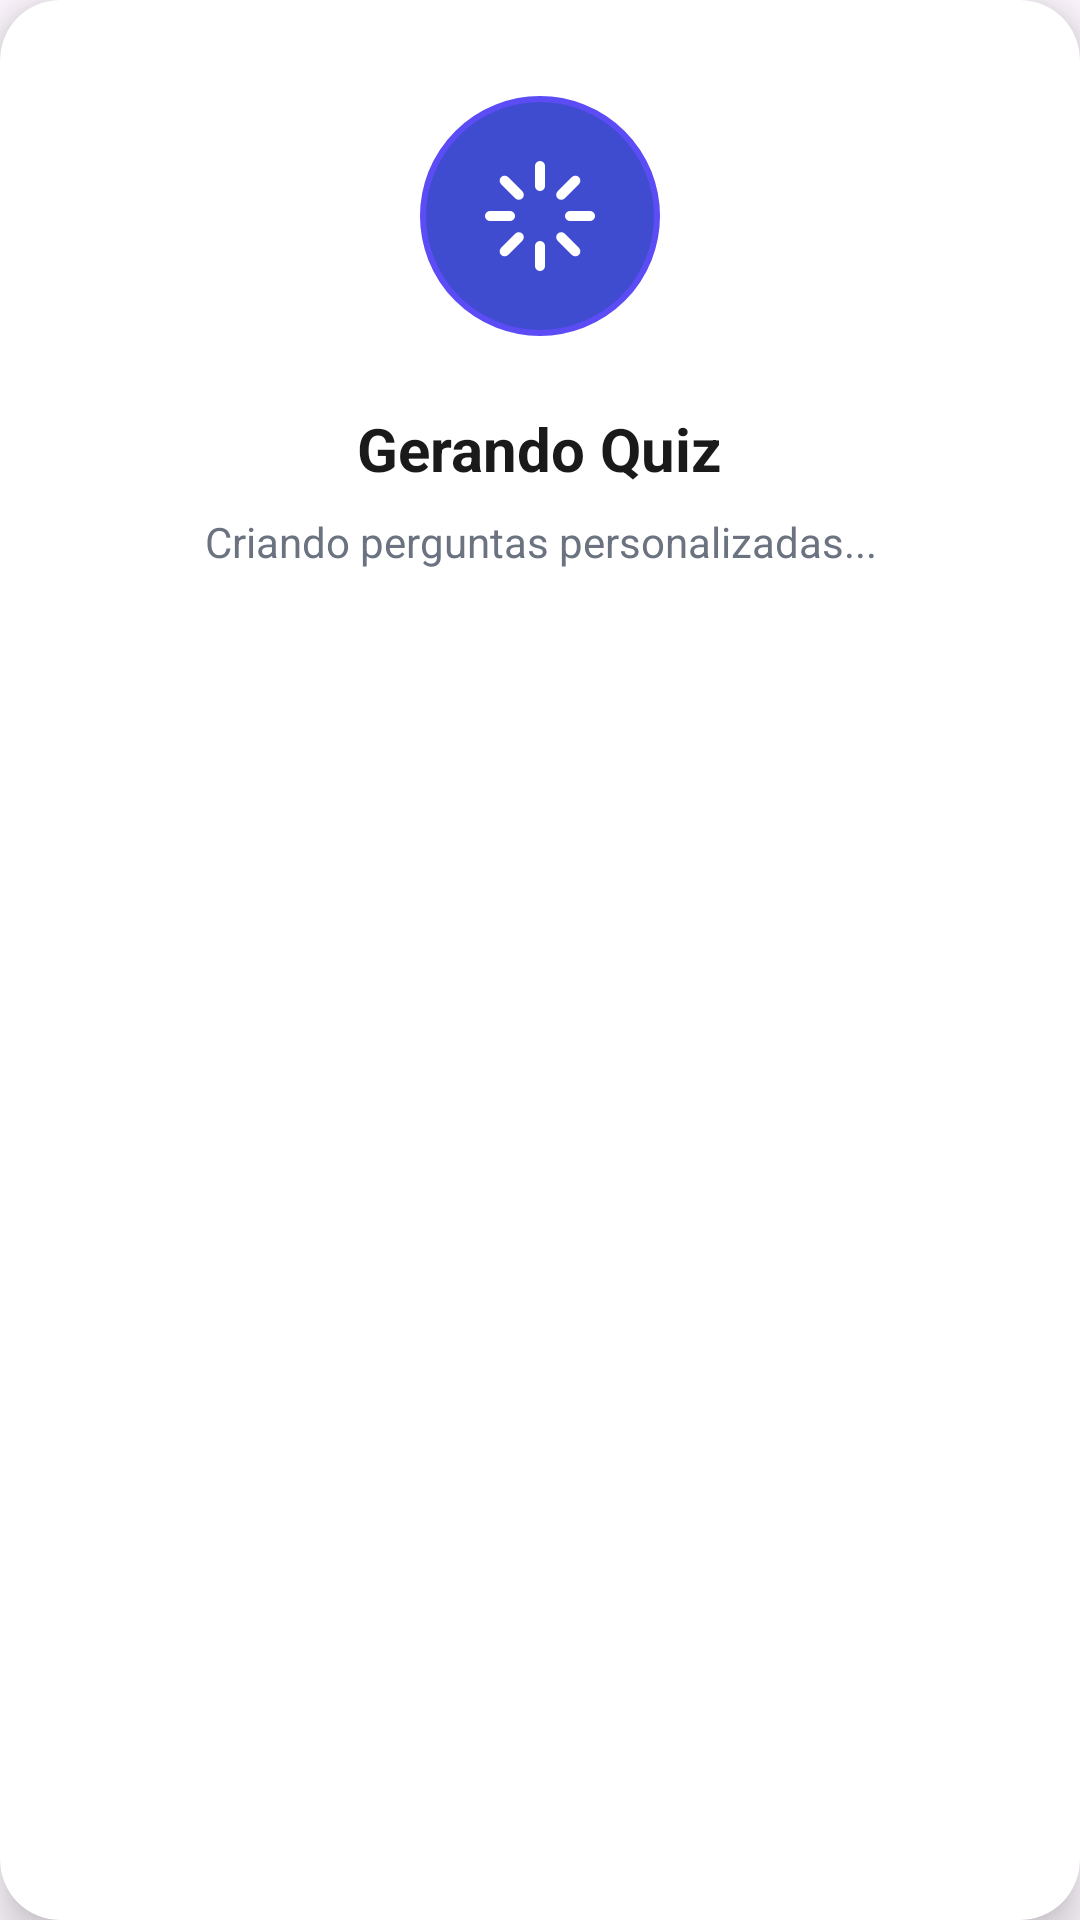

This screen was rendered from an Android layout file. Write that file and the resources it references.
<!-- AndroidManifest.xml: application theme Theme.VolansAPP -->
<!-- res/layout/dialog_loading_quiz.xml -->
<?xml version="1.0" encoding="utf-8"?>
<androidx.cardview.widget.CardView xmlns:android="http://schemas.android.com/apk/res/android"
    xmlns:app="http://schemas.android.com/apk/res-auto"
    android:layout_width="match_parent"
    android:layout_height="wrap_content"
    android:layout_margin="32dp"
    app:cardBackgroundColor="#FFFFFF"
    app:cardCornerRadius="20dp"
    app:cardElevation="8dp">

    <LinearLayout
        android:layout_width="match_parent"
        android:layout_height="wrap_content"
        android:orientation="vertical"
        android:padding="32dp"
        android:gravity="center">

        
        <RelativeLayout
            android:layout_width="80dp"
            android:layout_height="80dp"
            android:layout_marginBottom="24dp">

            
            <View
                android:layout_width="match_parent"
                android:layout_height="match_parent"
                android:background="@drawable/circle_loading_background" />

            
            <ImageView
                android:id="@+id/iconQuiz"
                android:layout_width="40dp"
                android:layout_height="40dp"
                android:layout_centerInParent="true"
                android:src="@drawable/ic_loading_spinner"
                app:tint="#FFFFFF" />

            
            <ProgressBar
                android:id="@+id/progressLoading"
                android:layout_width="match_parent"
                android:layout_height="match_parent"
                android:indeterminate="true"
                android:indeterminateTint="#404CCF"
                android:indeterminateTintMode="src_atop"
                android:visibility="gone"
                style="?android:attr/progressBarStyleLarge" />

        </RelativeLayout>

        
        <TextView
            android:layout_width="wrap_content"
            android:layout_height="wrap_content"
            android:text="Gerando Quiz"
            android:textColor="#1A1A1A"
            android:textSize="20sp"
            android:textStyle="bold"
            android:layout_marginBottom="8dp" />

        
        <TextView
            android:id="@+id/tvLoadingMessage"
            android:layout_width="wrap_content"
            android:layout_height="wrap_content"
            android:text="Criando perguntas personalizadas..."
            android:textColor="#6B7280"
            android:textSize="14sp"
            android:gravity="center"
            android:layout_marginBottom="16dp" />

        
        <ProgressBar
            android:id="@+id/progressBarLinear"
            style="?android:attr/progressBarStyleHorizontal"
            android:layout_width="match_parent"
            android:layout_height="4dp"
            android:indeterminate="true"
            android:progressDrawable="@drawable/progress_loading"
            android:visibility="gone" />

    </LinearLayout>
</androidx.cardview.widget.CardView>
<!-- resources referenced by this layout -->
<resources>
  <!-- drawable circle_loading_background (drawable) -->
  <?xml version="1.0" encoding="utf-8"?>
  <shape xmlns:android="http://schemas.android.com/apk/res/android"
      android:shape="oval">
  
      <solid android:color="#404CCF" />
  
      <stroke
          android:width="2dp"
          android:color="#5B4CF5" />
  
  </shape>
  <!-- drawable ic_loading_spinner (drawable) -->
  <vector xmlns:android="http://schemas.android.com/apk/res/android"
      android:width="24dp"
      android:height="24dp"
      android:viewportWidth="24"
      android:viewportHeight="24">
  
      <path
          android:fillColor="#FFFFFF"
          android:pathData="M12,2V6M12,18V22M6,12H2M22,12H18M19.07,4.93L16.24,7.76M19.07,19.07L16.24,16.24M4.93,19.07L7.76,16.24M4.93,4.93L7.76,7.76"
          android:strokeColor="#FFFFFF"
          android:strokeWidth="2"
          android:strokeLineCap="round"/>
  </vector>
  <!-- drawable progress_loading (drawable) -->
  <?xml version="1.0" encoding="utf-8"?>
  <layer-list xmlns:android="http://schemas.android.com/apk/res/android">
  
      
      <item android:id="@android:id/background">
          <shape android:shape="rectangle">
              <corners android:radius="2dp" />
              <solid android:color="#E5E7EB" />
          </shape>
      </item>
  
      
      <item android:id="@android:id/progress">
          <clip>
              <shape android:shape="rectangle">
                  <corners android:radius="2dp" />
                  <solid android:color="#404CCF" />
              </shape>
          </clip>
      </item>
  
  </layer-list>
  <style name="Theme.VolansAPP" parent="Base.Theme.VolansAPP" />
  <style name="Base.Theme.VolansAPP" parent="Theme.Material3.DayNight.NoActionBar">
          
          
      </style>
</resources>
